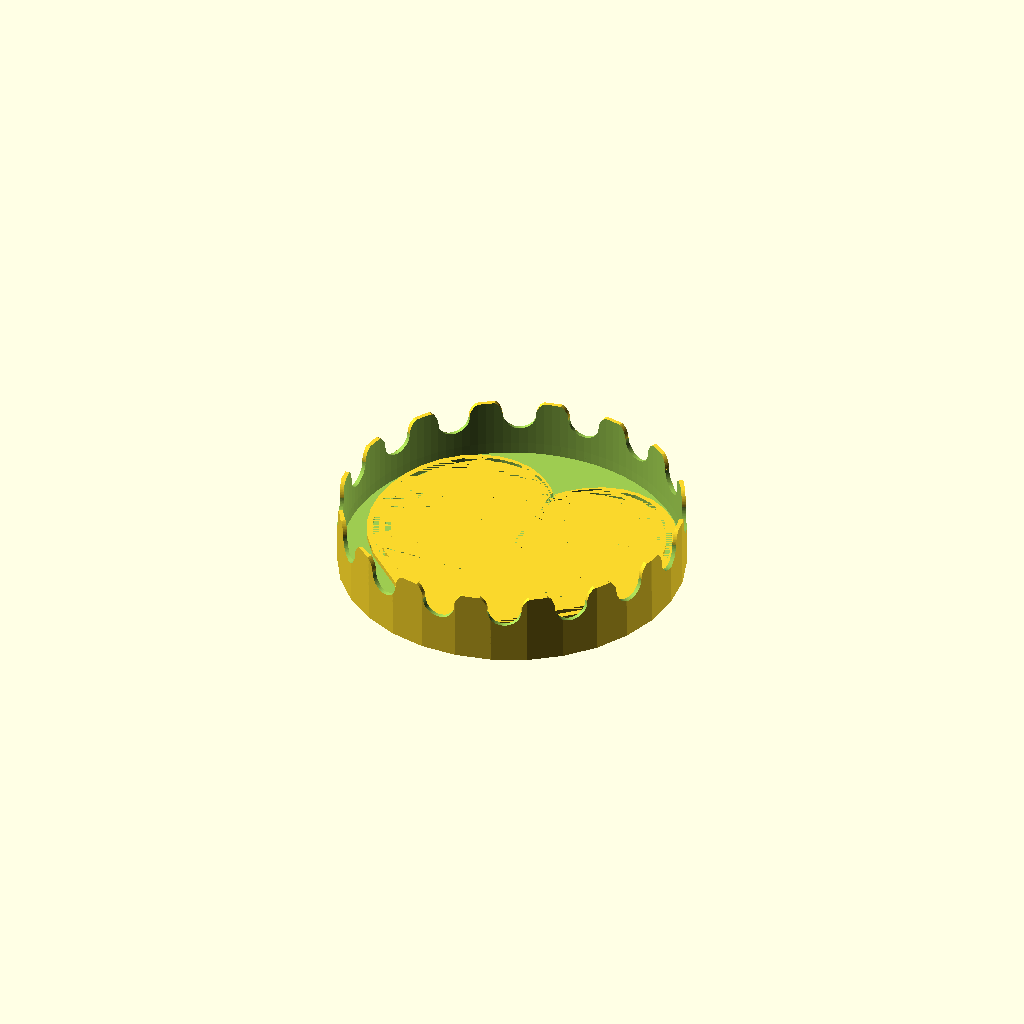
Cell 1: the model at its default parameters.
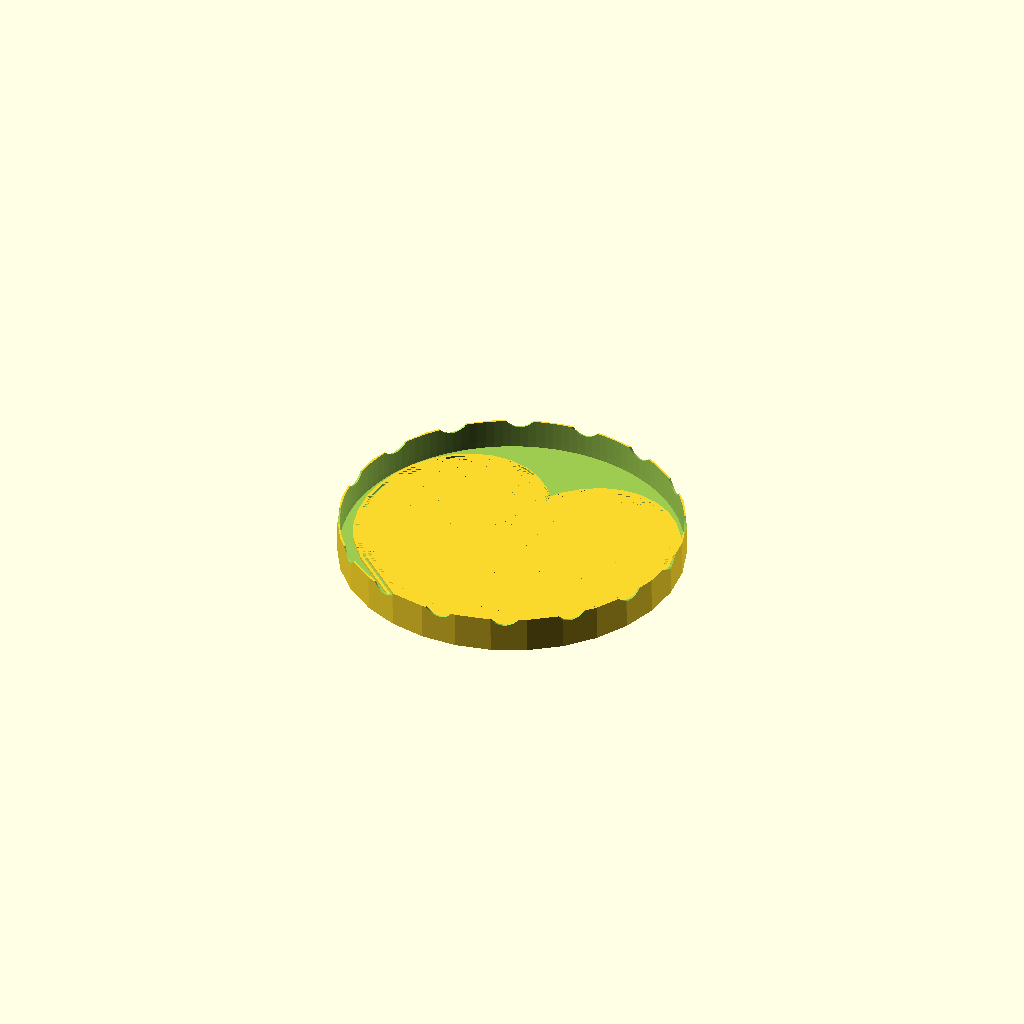
Cell 2: the same model with innerDiameter = 280.
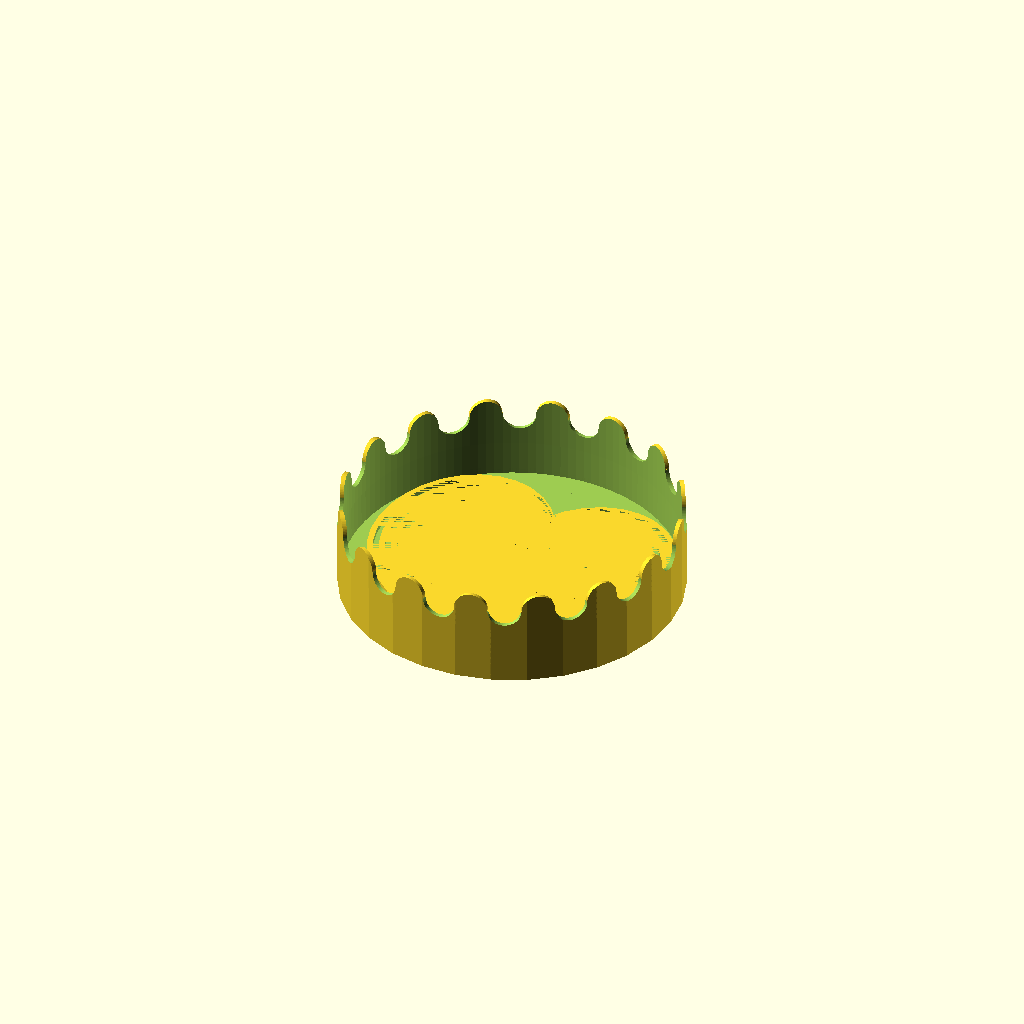
Cell 3: solidInnerWallHeight = 20 (everything else at default).
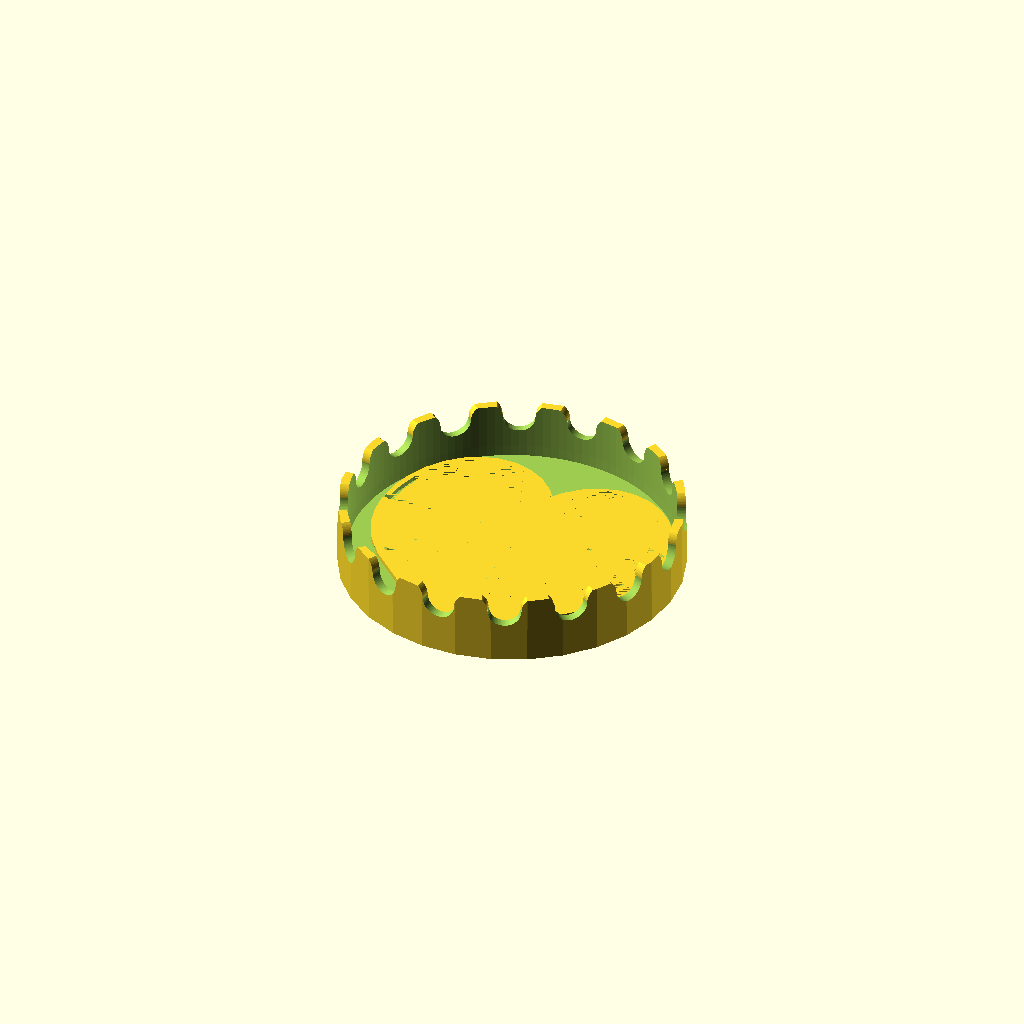
Cell 4: the same model with wallWidth = 4.
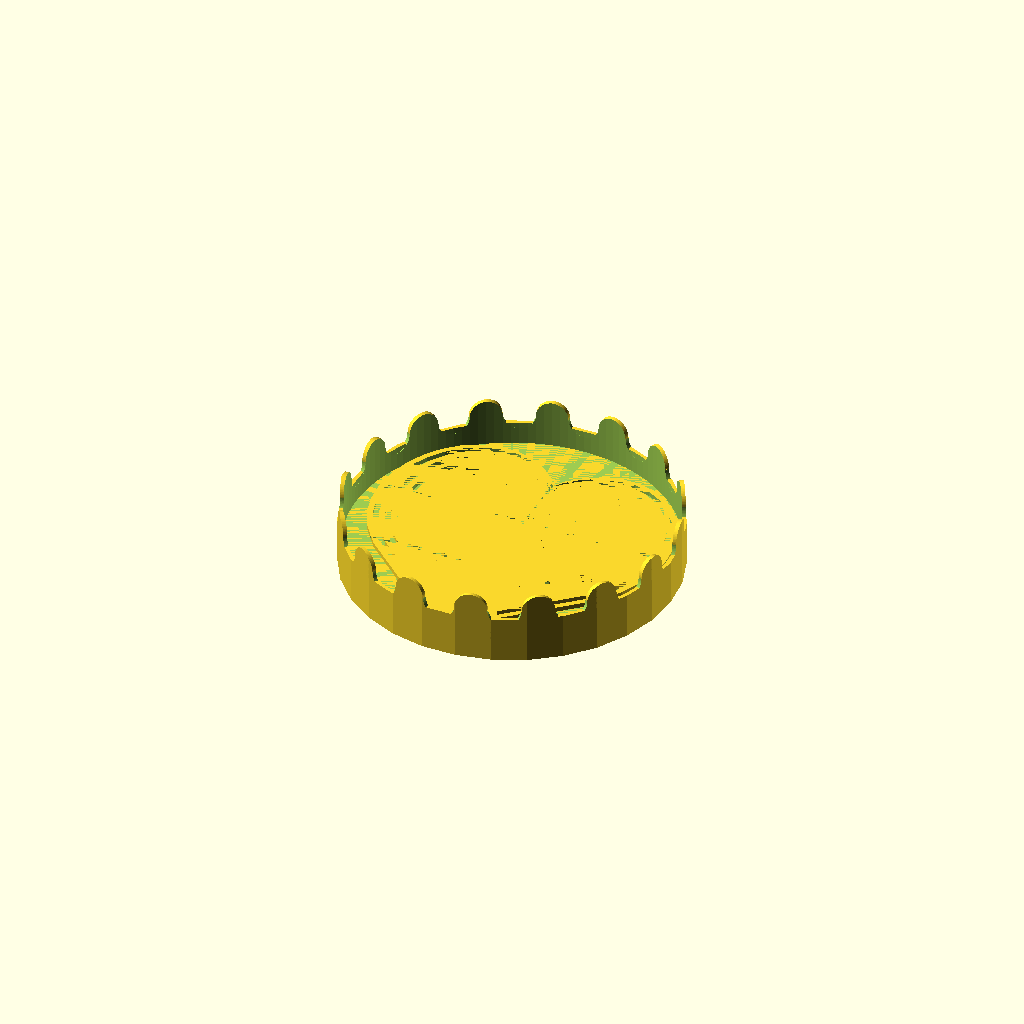
Cell 5 — floorHeight set to 10, the other parameters unchanged.
All cells are drawn from the same view direction (rotation 55°, 0°, 25°, orthographic, colour scheme Cornfield), but the view is re-fitted for each cell, so position and scale can differ between cells as well as the parameter.
OpenSCAD source file src/planterTray/planterTray.scad:
include<../modules/heart.scad>
include<../modules/scallopCirclet.scad>

epsilon = 0.001;

innerDiameter = 140;
solidInnerWallHeight = 10;
wallWidth = 2;
floorHeight = 5;

diameter = innerDiameter + (wallWidth * 2);
height = solidInnerWallHeight + floorHeight;

radius = diameter / 2;
innerRadius = innerDiameter / 2;

intersection() {
    union() {
        difference() {
            difference() {
                union() {
                    difference() {
                        cylinder(height, radius, radius, $fn = 512);

                        translate([0,0,floorHeight])
                        cylinder(
                            solidInnerWallHeight * 4,
                            innerRadius,
                            innerRadius + 0.5,
                            $fn = 128
                        );

                        linear_extrude(height = floorHeight / 4)
                        translate([innerDiameter / 4 + 5, -3, -2])
                        rotate([0, 180, 0]) {
                            translate([-6,6,0])
                            heart(10,10);
                            text("mellypop :3");
                        }
                    }

                    translate([0,0,height-floorHeight])
                    scallopCirclet(
                        radius,
                        wallWidth
                    );
                }
            }
        }


        translate([0, 10, floorHeight + epsilon])
        difference() {
            union() {
                numSegments = floor(innerDiameter / 10) - 2;
                for(i = [1 : numSegments]) {
                    difference() {
                        linear_extrude(height = 2)
                        heart(
                            innerDiameter - (10 * i),
                            innerDiameter - (10 * i)
                        );

                        linear_extrude(height = 2)
                        heart(
                            innerDiameter - (10 * i) - 5,
                            innerDiameter - (10 * i) - 5
                        );
                    }
                }
            }
            translate([
                -innerDiameter / 2,
                -innerDiameter / 4,
                0
            ])
            cube([
                innerDiameter,
                2,
                2
            ]);
            translate([
                -innerDiameter / 2,
                0,
                0
            ])
            cube([
                innerDiameter,
                2,
                2
            ]);
            translate([
                -1,
                -(innerDiameter / 2) - 10,
                0
            ])
            cube([
                2,
                innerDiameter,
                2
            ]);
        }
    }

    cylinder(height * 2, radius, radius);
}
Customizer parameters (derived from the source; name, type, default, range or options):
epsilon: number, default 0.001
innerDiameter: number, default 140
solidInnerWallHeight: number, default 10
wallWidth: number, default 2
floorHeight: number, default 5
